pico-8 play session: no input (idle), after a click and taps of 🅾, ❎, 🅾+❎, 🅾 in the second before t = 0

[t = 1 s] idle ~1s (no d-pad/buttons)
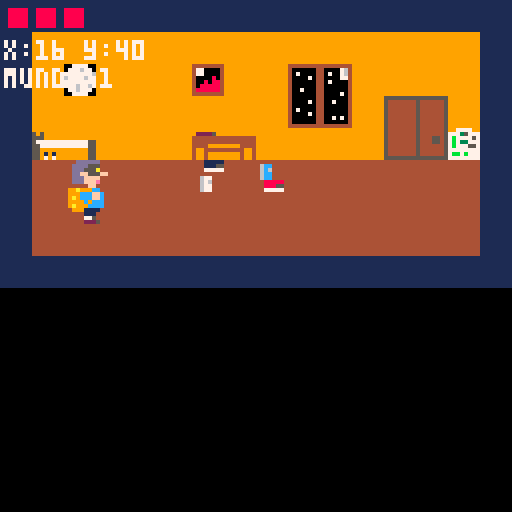

pico-8 cartridge
version 43
__lua__
-- main

function _init()
	mundo_actual=1

	cam_x=0
	cam_y=0

	enemigos={}
	jefe=nil
	proyectiles_jefe={}
	proyectiles_jugador={}

	cargar_mundo(1)
	cargar_enemigos()
	cargar_jefe()

	jug=make_jugador()

	estado="intro_pensando"

	intro_t=0
	escena_intro=1

	intro_escenas={
		{map_x=0,map_y=0,map_w=16,map_h=9,texto="mi cuarto..."},
		{map_x=17,map_y=0,map_w=16,map_h=10,texto="capaz fue en la calle..."},
		{map_x=31,map_y=0,map_w=16,map_h=10,texto="tambien pase por ahi..."},
		{map_x=49,map_y=0,map_w=16,map_h=10,texto="o en la plaza..."},
		{map_x=61,map_y=0,map_w=16,map_h=10,texto="tengo que encontrarlo"}
	}
end


function _update()
	if estado=="intro_pensando" then
		update_intro_pensando()

	elseif estado=="intro_paneo" then
		update_intro_paneo()

	elseif estado=="jugando" then
		update_jugando()
	end
end


function _draw()
	cls(0)

	if estado=="intro_paneo" then
		camera()
		dibujar_intro_mundo()
		draw_intro_paneo()

	else
		dibujar_mundo()

		for e in all(enemigos) do
			e.drw()
		end

		if jefe!=nil then
			jefe.drw()
		end

		for p in all(proyectiles_jefe) do
			p.drw()
		end

		for p in all(proyectiles_jugador) do
			p.drw()
		end

		jug.drw()

		camera()

		if estado=="intro_pensando" then
			draw_intro_pensando()

		elseif estado=="jugando" then
			draw_jugando()
		end
	end

	camera()
end


function update_jugando()
	jug.upd()

	for e in all(enemigos) do
		e.upd()
	end

	if jefe!=nil then
		jefe.upd()
	end

	for p in all(proyectiles_jefe) do
		p.upd()
	end

	for p in all(proyectiles_jugador) do
		p.upd()
	end
end
-->8
-- intro

function empezar_juego()
	cargar_mundo(1)
	cargar_enemigos()
	cargar_jefe()

	proyectiles_jugador={}

	jug.x=mundo.entrada_x
	jug.y=mundo.entrada_y

	estado="jugando"
end


function update_intro_pensando()
	intro_t+=1

	if btnp(5) then
		empezar_juego()
		return
	end

	if intro_t>240 then
		intro_t=0
		estado="intro_paneo"
		escena_intro=1
	end
end


function draw_intro_pensando()
	print("...",jug.x-cam_x+6,jug.y-cam_y-10,7)

	rectfill(5,96,122,124,0)
	rect(5,96,122,124,7)

	if intro_t<80 then
		print("donde esta el",13,104,7)
		print("pendrive?",13,114,7)

	elseif intro_t<160 then
		print("no puede ser...",13,104,7)
		print("manana es la defensa",13,114,7)

	else
		print("tengo que pensar",13,104,7)
		print("donde estuve...",13,114,7)
	end

	print("x para saltar",67,88,6)
end


function update_intro_paneo()
	intro_t+=1

	if btnp(5) then
		empezar_juego()
		return
	end

	if intro_t>120 then
		intro_t=0
		escena_intro+=1

		if escena_intro>#intro_escenas then
			empezar_juego()
		end
	end
end


function dibujar_intro_mundo()
	local esc=intro_escenas[escena_intro]

	camera()

	map(
		esc.map_x,
		esc.map_y,
		0,
		0,
		esc.map_w,
		esc.map_h
	)
end


function draw_intro_paneo()
	local esc=intro_escenas[escena_intro]

	camera()

	rectfill(4,104,124,124,0)
	rect(4,104,124,124,7)

	print(esc.texto,10,112,7)
	print("x para saltar",67,94,6)
end
-->8
-- mundo

function cargar_mundo(n)
	mundo_actual=n

	if n==1 then
		mundo={
			map_x=0,
			map_y=0,
			map_w=16,
			map_h=9,

			x_min=8,
			x_max=108,
			y_min=27,
			y_max=46,

			entrada_x=16,
			entrada_y=40,

			puerta_x=98,
			puerta_y=27,
			puerta_w=10,
			puerta_h=19,

			destino=2
		}

	elseif n==2 then
		mundo={
			map_x=17,
			map_y=0,
			map_w=30,
			map_h=10,

			x_min=8,
			x_max=219,
			y_min=35,
			y_max=54,

			entrada_x=16,
			entrada_y=48,

			puerta_x=0,
			puerta_y=0,
			puerta_w=0,
			puerta_h=0,

			destino=3
		}

	elseif n==3 then
		mundo={
			map_x=49,
			map_y=0,
			map_w=29,
			map_h=10,

			x_min=0,
			x_max=216,
			y_min=48,
			y_max=48,

			entrada_x=24,
			entrada_y=48,

			puerta_x=0,
			puerta_y=0,
			puerta_w=0,
			puerta_h=0,

			destino=0
		}
	end
end


function mover_camara()
	cam_x=0
	cam_y=0

	if mundo.map_w>16 then
		cam_x=jug.x-64

		local max_cam=(mundo.map_w*8)-128

		cam_x=mid(0,cam_x,max_cam)
	end
end


function dibujar_mundo()
	mover_camara()

	camera(cam_x,cam_y)

	map(
		mundo.map_x,
		mundo.map_y,
		0,
		0,
		mundo.map_w,
		mundo.map_h
	)
end


function esta_en_puerta(j)
	if mundo.destino==0 then
		return false
	end

	if mundo_actual==2 then
		return false
	end

	return j.x>=mundo.puerta_x
	and j.x<=mundo.puerta_x+mundo.puerta_w
	and j.y>=mundo.puerta_y
	and j.y<=mundo.puerta_y+mundo.puerta_h
end


function ir_a_mundo(n)
	cargar_mundo(n)
	cargar_enemigos()
	cargar_jefe()

	proyectiles_jugador={}

	jug.x=mundo.entrada_x
	jug.y=mundo.entrada_y
end


function revisar_cambio_mapa(j)
	if mundo_actual==2 and j.x>=mundo.x_max then
		ir_a_mundo(3)
	end
end
-->8
-- jugador

function make_jugador()
	local j={}

	j.ancho=16
	j.alto=16

	j.x=mundo.entrada_x
	j.y=mundo.entrada_y

	j.vel=1

	j.spr=1
	j.spr_parado=1

	j.anim_t=0
	j.moviendo=false

	j.accion="normal"
	j.accion_t=0
	j.atq_cd=0
	j.defendiendo=false
	j.danio=1

	j.vida=3
	j.vida_max=3

	j.upd=function()
		j.moviendo=false

		local quiere_defensa=btn(5) and btn(3)

		if btn(0) then
			j.x-=j.vel
			j.moviendo=true
		end

		if btn(1) then
			j.x+=j.vel
			j.moviendo=true
		end

		if mundo_actual!=3 then
			if btn(2) then
				j.y-=j.vel
				j.moviendo=true
			end

			if btn(3) and not quiere_defensa then
				j.y+=j.vel
				j.moviendo=true
			end
		end

		j.x=mid(mundo.x_min,j.x,mundo.x_max)
		j.y=mid(mundo.y_min,j.y,mundo.y_max)

		revisar_cambio_mapa(j)

		if j.atq_cd>0 then
			j.atq_cd-=1
		end

		if j.accion_t>0 then
			j.accion_t-=1
		else
			j.accion="normal"
			j.defendiendo=false
		end

		if quiere_defensa then
			j.accion="defensa"
			j.defendiendo=true
			j.accion_t=2

		elseif mundo_actual==3 and btnp(5) and j.atq_cd<=0 then
			disparar_jugador(j)
			j.accion="punio"
			j.defendiendo=false
			j.accion_t=8
			j.atq_cd=18

		elseif btnp(5) and j.atq_cd<=0 then
			j.accion="punio"
			j.defendiendo=false
			j.accion_t=10
			j.atq_cd=18
		end

		if j.moviendo then
			animar_jugador(j)
		else
			if j.accion=="normal" then
				j.spr=j.spr_parado
				j.anim_t=0
			end
		end

		if esta_en_puerta(j) and btnp(4) then
			ir_a_mundo(mundo.destino)
		end
	end

	j.drw=function()
		if j.accion=="punio" then
			spr(14,j.x,j.y,2,2)

		elseif j.accion=="defensa" then
			spr(37,j.x,j.y,3,2)

		else
			spr(j.spr,j.x,j.y,2,2)
		end
	end

	return j
end


function animar_jugador(j)
	j.anim_t+=1

	if j.anim_t>31 then
		j.anim_t=0
	end

	if j.anim_t<8 then
		j.spr=3

	elseif j.anim_t<16 then
		j.spr=33

	elseif j.anim_t<24 then
		j.spr=3

	else
		j.spr=35
	end
end


function golpe_jugador(j,e)
	if j.accion!="punio" then
		return false
	end

	local gx=j.x+14
	local gy=j.y+4
	local gw=8
	local gh=10

	return chocan(
		gx,gy,gw,gh,
		e.x+3,e.y+3,10,10
	)
end
-->8
-- enemigo estudiante

function cargar_enemigos()
	enemigos={}

	if mundo_actual==2 then
		add(enemigos,make_estudiante(70,48,45,95))
		add(enemigos,make_estudiante(125,48,105,150))
		add(enemigos,make_estudiante(185,48,165,210))
	end
end


function make_estudiante(x,y,x_min,x_max)
	local e={}

	e.x=x
	e.y=y
	e.y_base=y

	e.ancho=16
	e.alto=16

	e.vel=0.22

	e.dir=1
	e.mira=1

	e.x_min=x_min
	e.x_max=x_max

	e.calle_min=8
	e.calle_max=219
	e.y_min=35
	e.y_max=54

	e.spr=40
	e.anim_t=0

	e.golpeado=false
	e.golpe_t=0

	e.atacando=false
	e.atq_t=0

	e.vida=2
	e.vida_max=2
	e.muerto=false

	e.golpe_cd=0

	e.upd=function()
		if e.muerto then
			return
		end

		if e.golpe_cd>0 then
			e.golpe_cd-=1
		end

		-- mientras ataca, queda quieto mostrando el golpe
		if e.atacando then
			e.atq_t-=1
			e.spr=42

			if e.atq_t<=0 then
				e.atacando=false
				e.spr=40
			end

			return
		end

		-- cuando recibe golpe
		if e.golpeado then
			e.golpe_t-=1
			e.spr=12

			if e.golpe_t<=0 then
				e.golpeado=false
				e.spr=40
			end

			return
		end

		-- recibe golpe del jugador
		if golpe_jugador(jug,e) then
			e.vida-=jug.danio
			e.golpeado=true
			e.golpe_t=15
			e.spr=12

			if e.vida<=0 then
				e.muerto=true
			end

			return
		end

		local dx=jug.x-e.x
		local dy=jug.y-e.y

		local distx=dx
		local disty=dy

		if distx<0 then
			distx=-distx
		end

		if disty<0 then
			disty=-disty
		end

		-- mirar al jugador si esta cerca
		if distx<90 and disty<35 then
			if dx<0 then
				e.mira=-1
				e.dir=-1
			elseif dx>0 then
				e.mira=1
				e.dir=1
			end
		end

		-- si esta cerca, golpea
		if distx<14 and disty<10 then
			if e.golpe_cd<=0 then
				e.golpe_cd=55
				e.atacando=true
				e.atq_t=12
				e.spr=42

				if not jug.defendiendo then
					jug.vida-=1

					if jug.vida<=0 then
						jug.vida=jug.vida_max
						jug.x=mundo.entrada_x
						jug.y=mundo.entrada_y
					end
				end
			else
				-- mientras espera para volver a golpear,
				-- no queda congelado en pose de golpe
				e.spr=40
			end

			return
		end

		-- persecucion
		if distx<90 and disty<35 then

			-- no se mete encima: solo avanza si falta distancia
			if distx>13 then
				if dx<0 then
					e.x-=e.vel*1.6
				elseif dx>0 then
					e.x+=e.vel*1.6
				end
			end

			-- corrige altura
			if disty>4 then
				if dy<0 then
					e.y-=e.vel
				elseif dy>0 then
					e.y+=e.vel
				end
			end

			e.x=mid(e.calle_min,e.x,e.calle_max)
			e.y=mid(e.y_min,e.y,e.y_max)

		else
			-- patrulla normal
			e.x+=e.vel*e.dir

			if e.dir==-1 then
				e.mira=-1
			else
				e.mira=1
			end

			if e.x<=e.x_min then
				e.x=e.x_min
				e.dir=1
				e.mira=1
			end

			if e.x>=e.x_max then
				e.x=e.x_max
				e.dir=-1
				e.mira=-1
			end

			-- vuelve a su linea base
			if e.y<e.y_base-1 then
				e.y+=0.15
			elseif e.y>e.y_base+1 then
				e.y-=0.15
			end
		end

		animar_estudiante(e)
	end

	e.drw=function()
		if e.muerto then
			return
		end

		local flip=false

		-- segun como se veia en tu juego,
		-- este ajuste evita que camine de espalda
		if e.mira==1 then
			flip=true
		end

		spr(e.spr,flr(e.x),flr(e.y),2,2,flip,false)
	end

	return e
end


function animar_estudiante(e)
	e.anim_t+=1

	if e.anim_t>47 then
		e.anim_t=0
	end

	if e.anim_t<12 then
		e.spr=8      -- pie en piso

	elseif e.anim_t<24 then
		e.spr=40     -- piernas juntas

	elseif e.anim_t<36 then
		e.spr=10     -- pie derecho arriba

	else
		e.spr=40     -- piernas juntas
	end
end


function golpea_de_frente(e,j)
	-- queda por compatibilidad, pero ahora el golpe principal
	-- se calcula por cercania en e.upd
	local dx=j.x-e.x
	local dy=j.y-e.y

	if dx<0 then
		dx=-dx
	end

	if dy<0 then
		dy=-dy
	end

	return dx<14 and dy<10
end


function chocan(ax,ay,aw,ah,bx,by,bw,bh)
	return ax<bx+bw
	and ax+aw>bx
	and ay<by+bh
	and ay+ah>by
end
-->8
-- jefe plaza

function cargar_jefe()
	jefe=nil
	proyectiles_jefe={}

	if mundo_actual==3 then
		jefe=make_jefe_plaza(150,48)
	end
end


function make_jefe_plaza(x,y)
	local b={}

	b.x=x
	b.y=y

	b.ancho=16
	b.alto=16

	b.vel=0.45

	b.dir=-1
	b.mira=-1

	b.x_min=100
	b.x_max=200

	b.vida=5
	b.vida_max=5
	b.muerto=false

	b.golpeado=false
	b.golpe_t=0

	b.defendiendo=false
	b.def_t=0
	b.def_cd=0

	b.disparo_t=20
	b.rafaga=0
	b.rafaga_t=0

	b.anim_t=0
	b.spr_piernas=89

	b.upd=function()
		if b.muerto then
			return
		end

		if jug.x<b.x then
			b.mira=-1
		else
			b.mira=1
		end

		if b.def_cd>0 then
			b.def_cd-=1
		end

		if b.golpeado then
			b.golpe_t-=1

			if b.golpe_t<=0 then
				b.golpeado=false
			end

			return
		end

		local dist=jug.x-b.x

		if dist<0 then
			dist=-dist
		end

		if dist<70 then
			b.x+=b.vel*b.mira
		else
			b.x+=b.vel*b.dir
		end

		if b.x<=b.x_min then
			b.x=b.x_min
			b.dir=1
		end

		if b.x>=b.x_max then
			b.x=b.x_max
			b.dir=-1
		end

		b.anim_t+=1

		if b.anim_t>31 then
			b.anim_t=0
		end

		if b.anim_t<16 then
			b.spr_piernas=89
		else
			b.spr_piernas=91
		end

		if b.def_t>0 then
			b.def_t-=1

			if b.def_t<=0 then
				b.defendiendo=false
			end
		end

		-- defensa por cercania
		if dist<60 and b.def_t<=0 and b.def_cd<=0 then
			b.defendiendo=true
			b.def_t=26
			b.def_cd=45
		end

		if not b.defendiendo then
			if b.rafaga>0 then
				b.rafaga_t-=1

				if b.rafaga_t<=0 then
					disparar_jefe(b)

					b.rafaga-=1
					b.rafaga_t=8
				end
			else
				b.disparo_t-=1

				if b.disparo_t<=0 then
					b.rafaga=flr(rnd(3))+1

					disparar_jefe(b)

					b.rafaga-=1
					b.rafaga_t=8

					b.disparo_t=35+rnd(20)
				end
			end
		end
	end

	b.drw=function()
		if b.muerto then
			return
		end

		local flip=false

		-- tus sprites miran a la derecha por defecto
		if b.mira==-1 then
			flip=true
		end

		spr(75,b.x,b.y,2,1,flip,false)
		spr(b.spr_piernas,b.x,b.y+8,2,1,flip,false)

		if b.defendiendo then
			local mx=b.x-14

			if b.mira==1 then
				mx=b.x+18
			end

			spr(77,mx,b.y,2,1,flip,false)
			spr(93,mx,b.y+8,2,1,flip,false)
		end
	end

	return b
end


function jefe_intenta_cubrirse()
	if jefe==nil or jefe.muerto then
		return
	end

	if jefe.def_cd>0 or jefe.defendiendo then
		return
	end

	-- chance de cubrirse al ver un disparo
	if rnd(1)<0.7 then
		jefe.defendiendo=true
		jefe.def_t=24
		jefe.def_cd=50
	end
end


function disparar_jefe(b)
	local p={}

	p.x=b.x
	p.y=b.y+8

	p.vel=1.6*b.mira

	p.ancho=8
	p.alto=8

	if b.mira==-1 then
		p.x=b.x-6
	else
		p.x=b.x+16
	end

	p.upd=function()
		p.x+=p.vel

		if p.x<0 or p.x>230 then
			del(proyectiles_jefe,p)
			return
		end

		if chocan(p.x,p.y,8,8,jug.x+4,jug.y+4,8,10) then
			if jug.defendiendo then
				del(proyectiles_jefe,p)
			else
				jug.vida-=1
				del(proyectiles_jefe,p)

				if jug.vida<=0 then
					jug.vida=jug.vida_max
					jug.x=mundo.entrada_x
					jug.y=mundo.entrada_y
				end
			end
		end
	end

	p.drw=function()
		spr(123,p.x,p.y)
	end

	add(proyectiles_jefe,p)
end
-->8
-- proyectil jugador

function disparar_jugador(j)
	local p={}

	p.x=j.x+14
	p.y=j.y+7

	p.vel=2
	p.ancho=8
	p.alto=8

	p.upd=function()
		p.x+=p.vel

		if p.x<0 or p.x>230 then
			del(proyectiles_jugador,p)
			return
		end

		if jefe!=nil and not jefe.muerto then

			if jefe.defendiendo then
				local mx=jefe.x-14

				if jefe.mira==1 then
					mx=jefe.x+18
				end

				if chocan(p.x,p.y,8,8,mx,jefe.y,16,16) then
					del(proyectiles_jugador,p)
					return
				end
			end

			if chocan(p.x,p.y,8,8,jefe.x,jefe.y,16,16) then
				jefe.vida-=1
				jefe.golpeado=true
				jefe.golpe_t=12

				del(proyectiles_jugador,p)

				if jefe.vida<=0 then
					jefe.muerto=true
				end
			end
		end
	end

	p.drw=function()
		spr(124,p.x,p.y)
	end

	jefe_intenta_cubrirse()
	add(proyectiles_jugador,p)
end
-->8
-- hud

function draw_jugando()
	camera()

	dibujar_vidas()

	print("x:"..jug.x.." y:"..jug.y,1,10,7)
	print("mundo:"..mundo_actual,1,17,7)

	if mundo_actual==1 and esta_en_puerta(jug) then
		print("presiona z",70,118,7)
		print("z",jug.x-cam_x+6,jug.y-cam_y-10,7)
	end
end


function dibujar_vidas()
	for i=1,jug.vida_max do
		local x=2+(i-1)*7

		if i<=jug.vida then
			rectfill(x,2,x+4,6,8)
		else
			rect(x,2,x+4,6,5)
		end
	end

	local ene=enemigo_actual()

	if ene!=nil then
		for i=1,ene.vida_max do
			local x=126-(i*7)

			if i<=ene.vida then
				rectfill(x,2,x+4,6,8)
			else
				rect(x,2,x+4,6,5)
			end
		end
	end
end


function enemigo_actual()
	if jefe!=nil and not jefe.muerto then
		return jefe
	end

	for e in all(enemigos) do
		if not e.muerto then
			return e
		end
	end

	return nil
end
__gfx__
00000000000dddddd0000000000dddddd000000000000000000ddddddd000000000000099999900000000009999990007700099999907700000dddddd0000000
0000000000dddd555000000000dddd55500000000000000000dddd55550000000000000fff9999000000000fff99990007000ffff999000000dddd5550000700
0070070000ddd555a000000000ddd555a00000000000000000ddd5555a00000000000008fff9990000000008fff9990070000ff8ff99070000ddd555a0000000
0007700000ddff555ff0000000ddff555ff000000000009000dddf5555ff0000000000ffffff9900000000ffffff99007700ffffff99000000ddff555ff00000
0007700000dddffff000000000dddffff0000000000000900ddddfffff0000000000000ffff799000000000ffff799000000008ff799700000dddffff0000770
0070070000dddfffe000000000dddfffe0000000000009000ddddffffe0000000000000efff999000000000efff9990000000efff999000000dddfffe0077700
00000000000000ff00000000000000ff00000000000009900000000ff000000000000000ff00000000000000ff0000000ffff57555ff0700000000ff00000770
00000000099a999cc0000000099a999cc000000000009900999a999cc0000000000000055755000000000005575500000ffff57577fff000099a999ccffff000
000000000999cccffc0000000999cccffc00000000000000999ccccfff4000000000000ff57700000000000ff577000000005577750fff000999cccffffff007
0000000009a9cccffc00000009a9cccffc0000000009099999accccfff4000000000000ff57500000000000ff5750000700057575000ff0009a9cccffffff077
0000000009999c9ccc00000009999c9ccc0000000090900099cccc9ccc90000000000005577500000000000557750000000555750070000009999c9ccc000000
0000000009a999cccc00000009a999cccc0000000000999099cc99cccc9000000000000555570000000000055557000000aaaaaa7077070009a999cccc070700
00000000009991111000000000999111100000000000099099999111100000000000000aaaaa00000000000aaaaa00000aaa00aa000700000099911110077770
00000000000001110000000000011001100000000000090000011001110000000000000aa00aa0000000067aa0aa00000aa00aa0070070000001100111007077
000000000000077500000000000770077000000000000000002770007700000000000007700770000000006700a7600007700770070000000027700077000000
00000000000002225000000000022202220000000000000000222000222000000000006660666000000000060066000066606660077000000002220022200000
00000000000dddddd0000000000dddddd0000000000dddddd0000000000000000000000999999000000000099999900000000000077011155510000000000000
0000000000dddd555000000000dddd555000000000dddd5550000000000000000000000fff9999000000000fff99990000000000000666d15551100000000000
0000000000ddd555a000000000ddd555a000000000ddd555a00000000000000000000008fff9990000000008fff9990000000000706ffffd1555510000000000
0000000000ddff555ff0000000ddff555ff0000000ddff555ff0000a00000000000000ffffff9900000000ffffff99000000000007ffffffd155551000000000
0000000000dddffff000000000dddffff000000000dddffff00009000a0000000000000ffff799000000000ffff799000000000077f80f80fd15510000000000
0000000000dddfffe000000000dddfffe000000000dddfffe00990a0000000000000000efff9990007a7000efff999000000000007f80f80f677600000000000
00000000000000ff00000000000000ff00000000000000ff000999990009000000000000ff00000000777000ff00000700000000067ffffff677700000000000
00000000099a999cc0000000099a999cc000000000000cccc0999999990000000000000557550000a07077055755ff700000000006f55efff515100000000000
000000000999cccffc0000000999cccffc0000000000cccffff99a99900a00000000000ff5770000070a0ffff577ff0700000000006fffff5155100000000000
0000000009a9cccffc00000009a9cccffc0000000000cccfff0f99999a0000000000000ff5750000a0770ffff57500700000000000066d551555100000000000
0000000009999c9ccc00000009999c9ccc0000000000ccccccff99a9909000000000000557750000707070055775000000000000005511115555510000000000
0000000009a999cccc00000009a999cccc00000000000ccccc999999900000000000000555570000070770055557000000000000055155555551551000000000
00000000009991111000000000999111100000000000011110009999000a00000000000a5aaa0000000a000aaaaa00000000000005514a944445551000000000
000000000001100117200000000110011100000000011001172009a9909000000000000a5aaa00000000000aa00aa00000000000015555555555110000000000
00000000002770007220000000277000770000000022700072209990000000000000000dda770000000000077007700000000000000111111111000000000000
000000000002200022000000000222002220000000022000220090a000000000000000dd66660000000000666066600000000000000066200662000000000000
077011155510000077701115551007770005555550000000000555555000000000000000000000000000000000a33a3a33a00000000000044400000000000000
000666d155511000000666d155511007005555fff0000000005555fff000000000000000000000000000000000a33a3a30000000000300444403000000000000
706ffffd15555100006ffffd1555510000555fff3000000000555fff3000000000000000000000000000000000a33ff570000000000000454403000000000000
07ffffffd155551006ffffffd155551000555fffff00000000555fffff00000000000000000000000000000000555fffff000000000000455400300000000000
77f80f80fd15510077f80f80fd15510000555ffff000000000555ffff000000000000000000000000000000000555ffff0000000000000445400000000000000
07f80f80f677600007f80f80f677607000555fffe000000000555fffe000000000000000000000000000000000555fffe0000000003300444403000000000000
067ffffff677700006fffff8f6777077000000ff00000000000000ff00000000000000000000000000000000000000ff00000000000000444400030000000000
06f55efff515100006fffefff5151000000077787444000000007778744000000000000000000000000000000000333330000000000000444400030000000000
006fffff51551000706fff8f5855107707707ff87444f00000007ff8744f00000000000000003ff3300000000000affaaff00000000000445400030000000000
00066d551555100000066d551555800707007ff87444f00000007ff8744f0000000000000000affa4440000000003ff334400000000000445400000000000000
0055111155555100005511115855510070007ff774440000000077777440000000000000000033333040000000003fffff440000003000445403003000000000
0551555555515510055155555558577070007777700000000000777770000000000000000000aaaaa04400040000aaaaa0044047000004444400000000000000
05511111155555100551115155555570000066666000000000006665600000000000000000006665600444470000666660004447000004544400000000000000
01551111555511000155111155551100000666066000000000006665600000000000000000006665600004770006660660000477000445544000000000000000
0061111111110000006111111111707000077007700000000000776dd0000000000000000000776dd00047700007700770000470044444440030330000000000
00662000662000000066200066207700000666066600000000006666dd0000000000000000006666dd0000000006660666000470444444003000000000000000
00000000077011155510000000000000000555555000000000055555500000000000000000000000000000000000000000000000000000000000000000000000
00000000000666d15551100000000000005555fff0000000005555fff00000000a00000000000000000000000000000000000000000000000000000000000000
00000000706ffffd155551000000000000555fff3000770000555fff300000000a0a000000000000000000000000000000000000000000000000000000000000
0000000007ffffffd15555100000000000555fffff07000000555fffff0000777700a00000000000000000000000000000000000000000000000000000000000
0000000077f80f80fd1551000000000000555ffff000000700555ffff00007700077700000000000000000000000000000000000000000000000000000000000
0000000007f80f80f67760000000000000555fffe000077700555fffe00000550770000000000000000000000000000000000000000000000000000000000000
00a00000067ffffff677700000000000000000ff00000000000000ff000000000000a00000000000000000000000000000000000000000000000000000000000
a00a000006f55efff51510000000000000007778704444000000777874444444a077770000000000000000000000000000000000000000000000000000000000
aaa0ff55555fffff515510000000000000707ff87ff7770000007ff87f4444440770000000003ff33ff000aa0a44400007700000000000000000000000000000
000aaf5555566d55155510000000000007007ffffff4440000007ffffff44444000770007770affaa440aaa00000000000009976000000000000000000000000
00aa000055551111555551000000000070707ffffff7770000007ffffff44444a077000000703fffff44000044a4440007000000000000000000000000000000
aa00ff5555515555555155100000000070707777774444000000777777444444077000000000aaaaa0044047000000000003337c000000000000000000000000
0aa0ff5555555555555555100000000007006666600007700000666660007777700000000770666660a0444794000a4400000000000000000000000000000000
0aa0a0000155555555551100000000000006660660007700000666566000000700a70000000666066aa004770094400007770000000000000000000000000000
a00aa000000111111111000000000000000770077000700000077007700000000a00700077777007707a047094000000000eeee7500000000000000000000000
00000000000066200662000000000000000666066607000000066606660000000000000000766606660004700094400007700000000000000000000000000000
000555555000000000007770007077aa000000000000000000000000000000000000000000000000000000000000000000000000000000000000000000000000
005555fff00000000077700777700788800000000000000000000000000000000000000000000000000000000000000000000000000000000000000000000000
00555fff300000000000777000000008880000000000000000000000000000000000000000000000000000000000000000000000000000000000000000000000
00555fffff000000770000700555555088a000000000000000000000000000000000000000000000000000000000000000000000000000000000000000000000
00555ffff00000000770000005555555088000000000000000000000000000000000000000000000000000000000000000000000000000000000000000000000
00555fffe000000070770055555888850a8000000000000000000000000000000000000000000000000000000000000000000000000000000000000000000000
000000ff077700007700005558888885008000000000000000000000000000000000000000000000000000000000000000000000000000000000000000000000
0000555557770000070005555888e835008000000000000000000000000000000000000000000000000000000000000000000000000000000000000000000000
00005fffff7f00000770558555500800088000000000000000000000000000000000000000000000000000000000000000000000000000000000000000000000
00005fffff7f0000000055888850000088a000000000000000000000000000000000000000000000000000000000000000000000000000000000000000000000
00005555577700000770555588880000aa0000000000000000000000000000000000000000000000000000000000000000000000000000000000000000000000
00005555577700000000555555888000aa8000000000000000000000000000000000000000000000000000000000000000000000000000000000000000000000
00006666600000000000666660088aa80a8000000000000000000000000000000000000000000000000000000000000000000000000000000000000000000000
0000fffdf00000000770888088000aa8a08000000000000000000000000000000000000000000000000000000000000000000000000000000000000000000000
0000fffdf00000000700888008800a8a800000000000000000000000000000000000000000000000000000000000000000000000000000000000000000000000
00006666dd6000000000666606660888800000000000000000000000000000000000000000000000000000000000000000000000000000000000000000000000
00000000000000000000000000000000000000000000000000000000000000000000000000000000000000000000000000000000000000000000000000000000
00000000000000000000000000000000000000000000000000000000000000000000000000000000000000000000000000000000000000000000000000000000
00000000000000000000000000000000000000000000000000000000000000000000000000000000000000000000000000000000000000000000000000000000
00000000000000000000000000000000000000000000000000000000000000000000000000000000000000000000000000000000000000000000000000000000
00000000000000000000000000000000000000000000000000000000000000000000000000000000000000000000000000000000000000000000000000000000
00000000000000000000000000000700000000000000000000000000000000000000000000000000000000000000000000000000000000000000000000000000
000000000000000000a0000000007070000000000000000000000000000000000000000000000000000000000000000000000000000000000000000000000000
000055555777000007a0555557770070000000000000000000000000000000000000000000000000000000000000000000000000000000000000000000000000
00005fffff700000a77058888870a070000000000000000000000000000000000000000000000000000000000000000000000000000000000000000000000000
00005fffff700000aaa05888887000aa000000000000000000000000000000000000000000000000000000000000000000000000000000000000000000000000
0000555557770000a700555557770700000000000000000000000000000000000000000000000000000000000000000000000000000000000000000000000000
00005555500000007700555550aa0777000000000000000000000000000000000000000000000000000000000000000000000000000000000000000000000000
00006666600000007a00666660777000000000000000000000000000000000000000000000000000000000000000000000000000000000000000000000000000
000fff0ff00000000708880880007070000000000000000000000000000000000000000000000000000000000000000000000000000000000000000000000000
000ff00ff000000007a880088000a077000000000000000000000000000000000000000000000000000000000000000000000000000000000000000000000000
0006660666000000a0a666066600a000000000000000000000000000000000000000000000000000000000000000000000000000000000000000000000000000
000000770600000000777700000000004444444488888888bbbbbbbb111111114444444488444488bb4444bb1144441107000000700000000033330003333b00
000000776660600007676770000000604770000488888888bbbbbbbb111111114aa55aa488444488bb4444bb1144441100070700700070000333b330333333b0
777777770600000077777776000600004770000488888888bbbbbbbb111111114aa55aa488444488bb4444bb11444411000000000000000033b333333bb33330
777777770000000066767677000000004000080488888888bbbbbbbb111111114555555488444488bb4444bb1144441155555550660070073333333bb33b3330
007000770000000077777767000000004008088488888888bbbbbbbb111111114555555488445488bb4454bb114454115555555666600000b333b33333333300
777777770000006077667767000000004088888488888888bbbbbbbb111111114aa55aa488444488bb4444bb11444411aa55aa560060000033b3333304044000
777777770000066607767770060000604888888488888888bbbbbbbb111111114aa55aa488444488bb4444bb11444411aa55aa56066600000333333000444000
777777770000006000777700000000004444444488888888bbbbbbbb111111114444444488444488bb4444bb114444115555555600a000000044450000044000
444444444444444455555555999999999999999999444499999999999977779966666666555555555555555566666666aa55aa56000000000003000000000000
400000044000076454444444922225999999999999444499999999997773577767777776555555555555555557575757aa55aa5600000000003bb00000000000
407000044070076454444444444444444444444499444499999999997b7777576777777655555555555555556767676777777776777777770033300000000000
400007044000077454444444444444444444444499444499999999997b73377767777776555555555555555567676767777777767777777703bbbb0000000000
400000044070000454444444444499999999444499445499999999997b7775576777777655555555555555556666666655575576700070000333330000000000
40000004400000045444444449944444444449949944449999999999777777776777777655555555555555555757575777777776777777773bbbbbb000000000
400700044000000454444444499499999999499499444499999999997bb7b7776777777655555555aaaaaaaa6767676777777776777777770333330000000000
40000004400007045444444449949999999949949944449999999999777777776666666655555555aaaaaaaa6767676755555666665555550004000000000000
4000000440000004544444459999999999999999444111114444444477777777333333330000000000000000000000000766d070000000000000000000000000
40000704400700045444444559599999999999994441115546cc444477777777333333330000000000000003000000000666d070000000000000000000000000
40000004400000045444554555599999999999994447777746c64444777777771133133300000000000000333000000005161070000000005555555555555555
40700004400000045444554557777777777777554444444446cc4444777777772211213100000000000000b3b000000005555444000000005444444444444445
40000704400000045444444555777777777777554467744446cc4444777777772422221200000000000000b3330000005d65d540000000005442244244424445
4000000440070704544444455599999999999955446764444488888477777777424242220000000000000b33b330000006dd5000000000005422222222222245
4000000440000004544444455591919999999955446774444488855477777777242424240000000000000b33333000000d65d000000000005442422224242245
444444444444444455555555559797999999995544677444447777747777777742424242000000000000b3b33333000005005000000000005422222242242225
444444445444444400000000555555554444444455556666555566667755666655556677000b30000000b333b333000000000000007777005422424222442245
44444444544444440000000054444445555566665555666655556666775566665555667700bbb300000b3bb33333300000000000007777005424422242224245
44444444544444440000000054444445555566665555666677556677775566665555667700b33300000b33333b31300000000000007777005424444422244245
4444444454444444000000005444444555556666555566667777777777777777777777770033330000b3b3b33333330000000000007777005444444444444445
4444444454444444000000005444444566665555666655557766557777665555666655770bbbbb3000b333b133b3130000000000007777005444444444444445
444444445444444400000000544444456666555566665555776655777766555566665577033333300b3b3b333133333000000000007777000000005550000000
444444445444444400000000544444456666555566665555666655557766555566665577033343300b33b313b331111000000000007777000000004440000000
44444444555555550000000054444445666655556666555566665555776655556666557700044000000000044000000000000000007777000000004440000000
__map__
c7c7c7c7c7c7c7c7c7c7c7c7c7c7c7c700c7c7c7c7c7c7c7c7c7c7c7c7c7c7c7c7c7c7c7c7c7c7c7c7c7c7c7c7c7c70000c7c7c7c7c7c7c7c7c7c7c7c7c7c7c7c7c7c7c7c7c7c7c7c7c7c7c7c7c700c7c7c7c7c7c7c7c7c7c7c7c7c7c7c7c7c7c7c7c7c7c7c7c7c7c7c7c7c70000000000000000000000000000000000000000
c7d6d6d6d6d6d6d6d6d6d6d6d6d6d6c700c7c3c3c3c1c3c3c1c3c3c1c3c1c3c1c3c3c3c3c3c1c3c3c1c3c3c1c3c1c70000c7c1c3c3c1c3c3c1c3c3c3c1c1c3c3c1c3c3c3c3c3c1c3c3c3c1c3c3c700c7c7c5d9d9d9d9d9c5c5c5c5c5c5c6c6c6c6c6c6c6c6c6c6c6c6c6c6c70000000000000000000000000000000000000000
c7d6c2d6d6d6c4d6d6d0d1d6d6d6d6c700c7c3c3c1c3c1c3c3c3c3c3c3c2c3c8c7c8c3c3c1c3c1c3c8d6d6c8c3c1c70000c7c3c3c3c3c3c3c3c3c3c1c3c3c3c1c3c3c3c3c1c3c2c1c3c1c3c3c1c700c7c7c5d9c5c5c5c5c5c5d9d9d9c5c5c6d9d9d9c6c6d9d9c6c6d9d9c6c70000000000000000000000000000000000000000
c7d6d6d6d6d6d6d6d6e0e1d6d2f3d6c700c7c5c5c5c3c3c3c7c7c6c6c3c1c3c7c7c7c5c5c5c3c3c3c8d6d6c8c1c1c70000c7c3c3c3c3c3c3c3c3c3c3c3c3c3c3c3c3c3c3c3c1c1c3c3c1c3c3c1c700c7c7c5d9c5d9d9d9c5c5c5c5d9d9d9d9d9c6c6c6c6d9c6d9d9c6d9c6c70000000000000000000000000000000000000000
c7e3e4d6d6d6d3d4d6d6d6d6f1e2d7c700c7c8c5c8cccdc3c8c7c6c8cccdc3c8c7c8c8c5c8c3c3c3c8d6d6c8c3c3c70000c7c3c3c3c3c3c1c3c3ecc1c3c3c3c3c1c3c3c1c3c3c3c3c3c3c3c1c3c700c7c7c5d9c5c5d9d9c5c5c5c5c5d9d9d9c6c6c6c6c6d9c6c6c6c6d9c6c70000000000000000000000000000000000000000
c7f0f0f0f0f0e5f0e6f0f0f0f0f0f0c700c7c5c9c5dcddc0c7cbcac6dcddddc7cbc7c5c9c5c0c0c0d6d5d5d6c0c0c70000c7c1c3c1c3c3c3c3c1d9c3c3c3c1c1c3c3c1c3c3c3c3c3c1c1c3c3c3c700c7c7c5d9d9d9d9d9c5c5c5c5c5c5d9c6c6c6c6c6c6d9c6c6c6c6d9c6c70000000000000000000000000000000000000000
c7f0f0f0f0f0f0f0f0f0f0f0f0f0f0c700c7d8d8d8d8d8d8d8d8d8d8d8d8d8d8d8d8d8d8d8d8d8d8d8d8d8d8d8d8c70000c7eeefeaebc3c3c1d9d9d9c3c3c3c3eaebc1c1c1c3c3c3eaebc3c3c1c700c7c7f4f4f4f4f4f4f4f4f4f4f4f4f4f4f4f4f4f4f4f4f4f4f4f4f4f4c70000000000000000000000000000000000000000
c7f0f0f0f0f0f0f0f0f0f0f0f0f0f0c700c7d8d8d8d8d8d8d8d8d8d8d8d8d8d8d8d8d8d8d8d8d8d8d8d8d8d8d8d8c70000c7fefffafbcec3dbdbdbdbdbc3cec3fafbdec1cec1cfc3fafbc3c3c1c700c7cbf5f5f5f5f5f5f5f5f5f5f5f5f5f5f5f5f5f5f5f5f5f5f5f5f5f5c70000000000000000000000000000000000000000
c7c7c7c7c7c7c7c7c7c7c7c7c7c7c7c700c7dadad9dadad9dadad9dadad9dadad9dadadad9dadad9dadad9dadad9c70000c7e8e8e8e8e8e8e8e8e8e8e8e8e8e8e8e8e8e8e8e8e8e8e8e8e8e8e8c700c7c7f5f7f8f5f5f5f5f5f5f5f6f5f7f8f5f5f5f5f5f5f6f5f5f5f5f5c70000000000000000000000000000000000000000
0000000000000000000000000000000000c7c7c7c7c7c7c7c7c7c7c7c7c7c7c7c7c7c7c7c7c7c7c7c7c7c7c7c7c7c70000c7c7c7c7c7c7c7c7c7c7c7c7c7c7c7c7c7c7c7c7c7c7c7c7c7c7c7c7c700c7c7c7c7c7c7c7c7c7c7c7c7c7c7c7c7c7c7c7c7c7c7c7c7c7c7c7c7c70000000000000000000000000000000000000000
